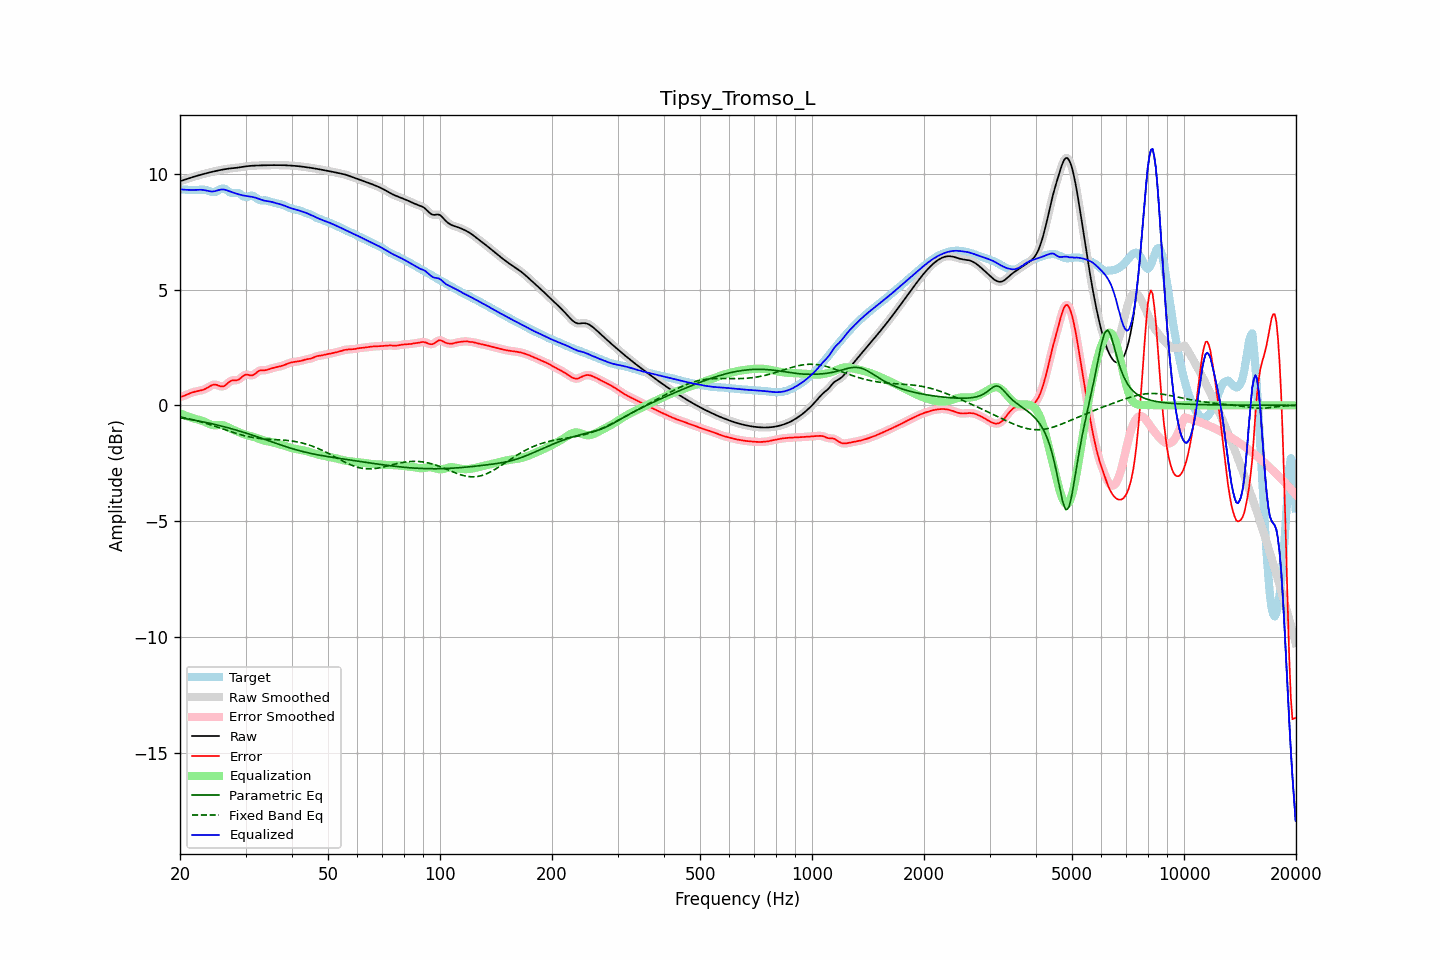

The data file committed next to this chart (first rows):
frequency, raw, error, smoothed, error_smoothed, equalization, parametric_eq, fixed_band_eq, equalized_raw, equalized_smoothed, target
20.00, 9.68, 0.35, 9.68, 0.35, -0.34, -0.54, -0.50, 9.33, 9.33, 9.33
20.20, 9.70, 0.37, 9.70, 0.37, -0.37, -0.55, -0.51, 9.32, 9.32, 9.32
20.40, 9.72, 0.40, 9.72, 0.40, -0.40, -0.56, -0.53, 9.32, 9.32, 9.32
20.61, 9.74, 0.42, 9.74, 0.43, -0.43, -0.57, -0.54, 9.31, 9.31, 9.32
20.81, 9.77, 0.45, 9.77, 0.45, -0.46, -0.58, -0.56, 9.31, 9.30, 9.31
21.02, 9.79, 0.48, 9.79, 0.48, -0.49, -0.59, -0.57, 9.30, 9.30, 9.30
21.23, 9.81, 0.51, 9.81, 0.51, -0.51, -0.61, -0.59, 9.30, 9.30, 9.30
21.44, 9.84, 0.54, 9.83, 0.54, -0.54, -0.62, -0.61, 9.30, 9.30, 9.30
21.66, 9.86, 0.56, 9.86, 0.56, -0.56, -0.63, -0.62, 9.30, 9.30, 9.29
21.87, 9.88, 0.58, 9.88, 0.58, -0.58, -0.64, -0.64, 9.30, 9.30, 9.29
22.09, 9.90, 0.60, 9.90, 0.60, -0.60, -0.66, -0.66, 9.30, 9.30, 9.30
22.31, 9.92, 0.62, 9.92, 0.62, -0.61, -0.67, -0.68, 9.31, 9.31, 9.30
22.54, 9.94, 0.63, 9.94, 0.63, -0.63, -0.68, -0.70, 9.31, 9.31, 9.31
22.76, 9.96, 0.65, 9.96, 0.65, -0.65, -0.70, -0.72, 9.31, 9.31, 9.31
22.99, 9.98, 0.66, 9.98, 0.66, -0.67, -0.71, -0.73, 9.30, 9.30, 9.31
23.22, 10.00, 0.69, 10.00, 0.69, -0.70, -0.72, -0.76, 9.29, 9.29, 9.31
23.45, 10.01, 0.72, 10.01, 0.72, -0.73, -0.74, -0.78, 9.28, 9.28, 9.30
23.69, 10.03, 0.76, 10.03, 0.76, -0.77, -0.75, -0.80, 9.26, 9.26, 9.28
23.92, 10.05, 0.80, 10.05, 0.80, -0.80, -0.77, -0.82, 9.25, 9.25, 9.25
24.16, 10.07, 0.84, 10.07, 0.84, -0.83, -0.78, -0.84, 9.24, 9.24, 9.23
24.40, 10.08, 0.87, 10.08, 0.87, -0.85, -0.80, -0.86, 9.23, 9.23, 9.21
24.65, 10.10, 0.89, 10.10, 0.89, -0.86, -0.82, -0.89, 9.24, 9.24, 9.21
24.89, 10.11, 0.89, 10.11, 0.89, -0.86, -0.83, -0.91, 9.25, 9.25, 9.22
25.14, 10.13, 0.88, 10.13, 0.88, -0.86, -0.85, -0.93, 9.27, 9.27, 9.25
25.39, 10.14, 0.85, 10.14, 0.85, -0.85, -0.86, -0.96, 9.29, 9.29, 9.29
25.65, 10.16, 0.83, 10.16, 0.83, -0.85, -0.88, -0.98, 9.31, 9.31, 9.33
25.91, 10.17, 0.81, 10.17, 0.81, -0.85, -0.90, -1.00, 9.32, 9.32, 9.36
26.16, 10.19, 0.82, 10.19, 0.82, -0.87, -0.92, -1.03, 9.32, 9.32, 9.37
26.43, 10.20, 0.85, 10.20, 0.86, -0.89, -0.93, -1.05, 9.31, 9.31, 9.34
26.69, 10.21, 0.91, 10.21, 0.91, -0.92, -0.95, -1.08, 9.29, 9.29, 9.30
26.96, 10.22, 0.97, 10.22, 0.97, -0.95, -0.97, -1.10, 9.26, 9.26, 9.24
27.23, 10.23, 1.03, 10.23, 1.03, -0.99, -0.99, -1.12, 9.24, 9.24, 9.19
27.50, 10.23, 1.06, 10.23, 1.06, -1.02, -1.01, -1.15, 9.21, 9.21, 9.17
27.77, 10.24, 1.08, 10.24, 1.08, -1.05, -1.03, -1.17, 9.19, 9.19, 9.16
28.05, 10.25, 1.08, 10.25, 1.08, -1.08, -1.05, -1.19, 9.17, 9.17, 9.17
28.33, 10.25, 1.08, 10.25, 1.08, -1.11, -1.07, -1.21, 9.14, 9.14, 9.17
28.62, 10.26, 1.10, 10.26, 1.10, -1.14, -1.09, -1.24, 9.12, 9.12, 9.17
28.90, 10.27, 1.13, 10.27, 1.14, -1.17, -1.11, -1.26, 9.10, 9.10, 9.14
29.19, 10.28, 1.19, 10.28, 1.19, -1.20, -1.13, -1.28, 9.08, 9.08, 9.10
29.48, 10.30, 1.25, 10.30, 1.25, -1.23, -1.15, -1.29, 9.07, 9.07, 9.04
29.78, 10.31, 1.30, 10.31, 1.30, -1.25, -1.18, -1.31, 9.05, 9.05, 9.01
30.08, 10.32, 1.33, 10.32, 1.32, -1.28, -1.20, -1.33, 9.04, 9.04, 8.99
30.38, 10.33, 1.33, 10.33, 1.32, -1.29, -1.22, -1.35, 9.03, 9.03, 9.00
30.68, 10.33, 1.30, 10.33, 1.31, -1.31, -1.24, -1.36, 9.02, 9.02, 9.03
30.99, 10.34, 1.29, 10.34, 1.29, -1.33, -1.27, -1.37, 9.01, 9.01, 9.05
31.30, 10.35, 1.30, 10.35, 1.30, -1.35, -1.29, -1.39, 9.00, 9.00, 9.05
31.61, 10.35, 1.33, 10.35, 1.33, -1.37, -1.31, -1.40, 8.98, 8.98, 9.02
31.93, 10.35, 1.38, 10.35, 1.38, -1.39, -1.34, -1.41, 8.96, 8.96, 8.97
32.24, 10.36, 1.44, 10.36, 1.43, -1.42, -1.36, -1.42, 8.94, 8.94, 8.92
32.57, 10.36, 1.48, 10.36, 1.48, -1.45, -1.38, -1.43, 8.91, 8.91, 8.87
32.89, 10.36, 1.51, 10.36, 1.50, -1.47, -1.41, -1.43, 8.89, 8.89, 8.85
33.22, 10.36, 1.51, 10.36, 1.51, -1.50, -1.43, -1.44, 8.86, 8.86, 8.85
33.55, 10.36, 1.51, 10.36, 1.52, -1.52, -1.46, -1.45, 8.84, 8.84, 8.85
33.89, 10.37, 1.52, 10.37, 1.52, -1.54, -1.48, -1.45, 8.83, 8.83, 8.85
34.23, 10.37, 1.53, 10.37, 1.53, -1.55, -1.50, -1.46, 8.82, 8.82, 8.84
34.57, 10.37, 1.55, 10.37, 1.55, -1.56, -1.53, -1.46, 8.81, 8.81, 8.82
34.92, 10.37, 1.57, 10.37, 1.57, -1.57, -1.55, -1.47, 8.80, 8.80, 8.80
35.27, 10.37, 1.60, 10.37, 1.59, -1.59, -1.58, -1.47, 8.78, 8.78, 8.78
35.62, 10.37, 1.62, 10.37, 1.62, -1.61, -1.60, -1.47, 8.76, 8.76, 8.76
35.97, 10.37, 1.63, 10.37, 1.63, -1.63, -1.63, -1.48, 8.75, 8.75, 8.74
... 635 more rows
